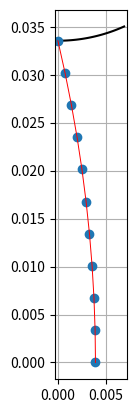

Reproduce this figure in Python.
import matplotlib.pyplot as mat
import numpy as np

throatAng = 23.9
th_rad = 0.03354
delta = 1
rosh = 1.4
gas_T = 400
R = 287
a_star = np.sqrt((2*rosh*R*gas_T)/(rosh+1))
a0sq = rosh*R*gas_T
print("a* = ", a_star)
upWallRad = 5.5*th_rad
downWallRad = 0.5*th_rad
alpha = np.sqrt((1+delta)/((rosh+1)*upWallRad*th_rad))
print("alpha = ", alpha)
epsilon = -((th_rad/(2*(3+delta)))*np.sqrt(((rosh+1)*(1+delta))/(upWallRad/th_rad)))
print("Epsilon = ", epsilon)


conx = []
cony = []
infPtLocX = downWallRad*np.sin(np.radians(throatAng))
xplot = np.arange(0, infPtLocX+(downWallRad/100), 0.0001)
for a in range(len(xplot)):
    conx.append(xplot[a])
    cony.append(-np.sqrt(downWallRad**2 - xplot[a]**2) + downWallRad + th_rad)
    # infconX.append(xplot[a])
    # infconY.append(-np.sqrt(downWallRad**2 - xplot[a]**2) + downWallRad + th_rad)


def xsonic(yy):
    return -((rosh+1)*alpha*(yy**2))/(2*(1+delta))


def xcorr(yy):
    return -((rosh+1)*alpha*(yy**2))/(2*(3+delta))


def ubar(xx,yy):
    return a_star*(1+alpha*xx+(((rosh+1)*(alpha**2)*(yy**2))/(2*(1+delta))))


def a(xx,yy):
    return np.sqrt(a0sq - ((rosh-1)/2)*(ubar(xx,yy)**2))


y = []
xson = []
v0_x = []
v0_xbar = []
M = []
T_rat = [] # 1 + ((gamma - 1)/2)*M**2
dy = th_rad/10
ucap = []
i = 0
while i <= 10:
    if i == 0:
        y.append(0)
    elif i != 0:
        y.append(y[i-1]+dy)
    xson.append(xsonic(y[i]))
    v0_x.append((xcorr(y[i])))
    v0_xbar.append(xcorr(y[i])-epsilon)
    ucap.append(ubar(v0_x[i], y[i]))
    M.append(ubar(v0_x[i], y[i])/a(v0_x[i], y[i]))
    T_rat.append(1/(1 + ((rosh - 1)/2)*M[i]**2))
    i += 1
print(epsilon)
# x = - ((rosh+1)*alpha*(y**2))/(2*(3+delta))

print("     M |          u |      alt a |")
for x in range(len(y)):
    print("{0:>7.3f}|{1:>12.6f}|{2:>12.6f}|".format(M[x], ucap[x], (M[x]*np.sqrt(rosh*R*gas_T*T_rat[x])))) #a(v0_x[x], y[x]), np.sqrt(rosh*R*gas_T*T_rat[x])))

mat.plot(conx, cony, 'black')
# mat.plot(xson,y, ':', color = 'blue', linewidth = 0.7)
mat.plot(v0_xbar, y, 'o')
mat.plot(v0_xbar, y, color='red', linewidth=0.7)
mat.axis('scaled')
# mat.xlim(-0.01, 0.03)
mat.grid()
mat.show()
